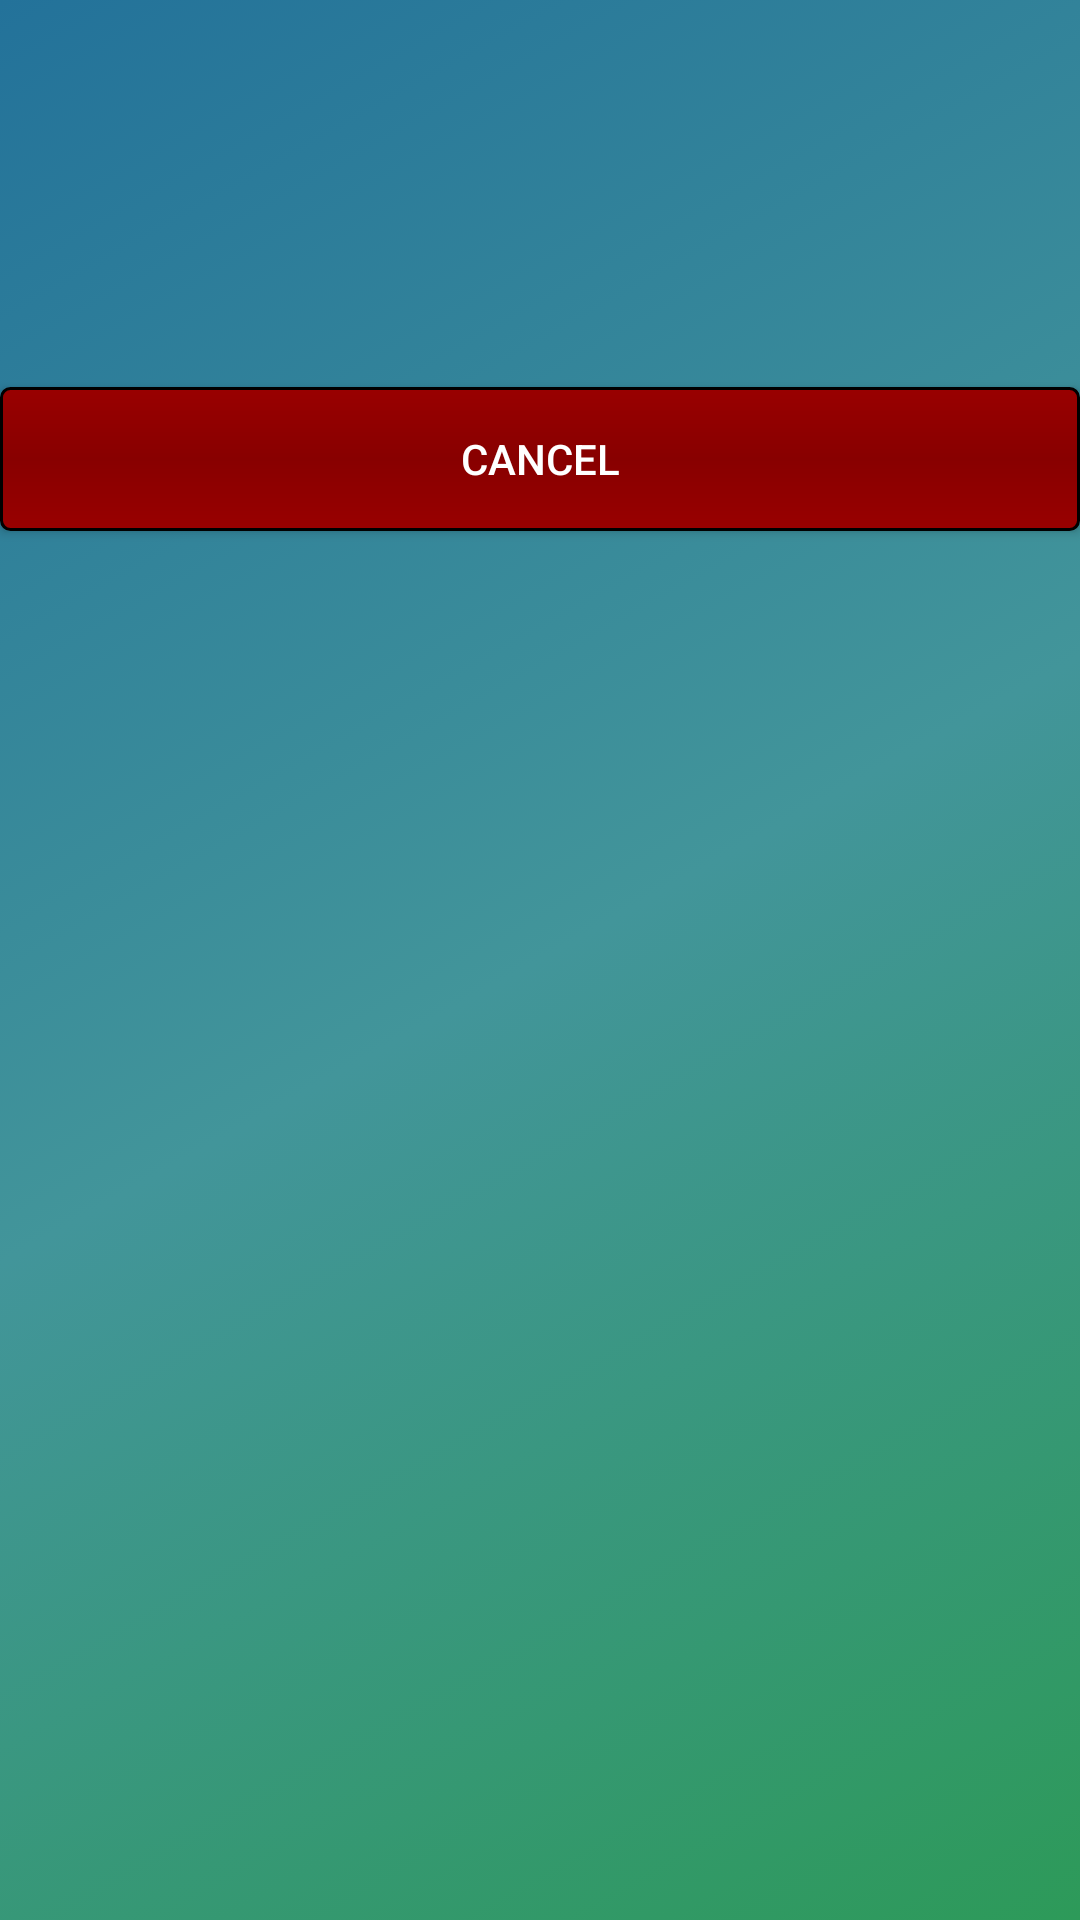

Write the Android layout XML for this screen, with the resource values it uses.
<!-- AndroidManifest.xml: application theme AppTheme -->
<!-- res/layout/fragment_login_popup.xml -->
<?xml version="1.0" encoding="utf-8"?>
<LinearLayout xmlns:android="http://schemas.android.com/apk/res/android"
    android:orientation="vertical" android:layout_width="match_parent"
    android:layout_height="wrap_content">


    <TextView
        android:id="@+id/loginPopupText"
        android:textSize="24dp"
        android:layout_height="wrap_content"
        android:layout_width="match_parent"
        android:textColor="#000000"/>

    <TextView
        android:id="@+id/loginDeviceCode"
        android:textSize="48dp"
        android:layout_width="match_parent"
        android:layout_height="wrap_content"
        android:gravity="center"
        android:textColor="#000000"/>

    <TextView
        android:id="@+id/loginPopupBottom"
        android:textSize="24dp"
        android:layout_width="match_parent"
        android:layout_height="wrap_content"
        android:textColor="#000000"/>

    <Button
        android:id="@+id/loginPopupCancel"
        android:layout_width="match_parent"
        android:layout_height="wrap_content"
        android:text="Cancel"
        android:background="@drawable/stop_button"/>


</LinearLayout>
<!-- resources referenced by this layout -->
<resources>
  <!-- drawable stop_button (drawable) -->
  <?xml version="1.0" encoding="utf-8"?>
  <shape xmlns:android="http://schemas.android.com/apk/res/android"
      android:shape="rectangle">
      <gradient
          android:startColor="#990000"
          android:centerColor="#880000"
          android:endColor="#990000"
          android:angle="90"/>
      <corners android:radius="3dp" />
      <stroke android:width="3px" android:color="#000000" />
  </shape>
  <style name="AppTheme" parent="Base.Theme.AppCompat.Light.DarkActionBar">
          
          <item name="android:windowBackground">@drawable/green_gradient </item>
          <item name="android:textColor">#ffffff </item>
      </style>
  <!-- drawable green_gradient (drawable) -->
  <?xml version="1.0" encoding="utf-8"?>
  <selector xmlns:android="http://schemas.android.com/apk/res/android">
      <item>
          <shape>
              <gradient
                  android:startColor="#ff2d9a59"
                  android:centerColor="#ff42959a"
                  android:endColor="#ff23729a"
                  android:angle="135"/>
          </shape>
      </item>
  
  </selector>
</resources>
